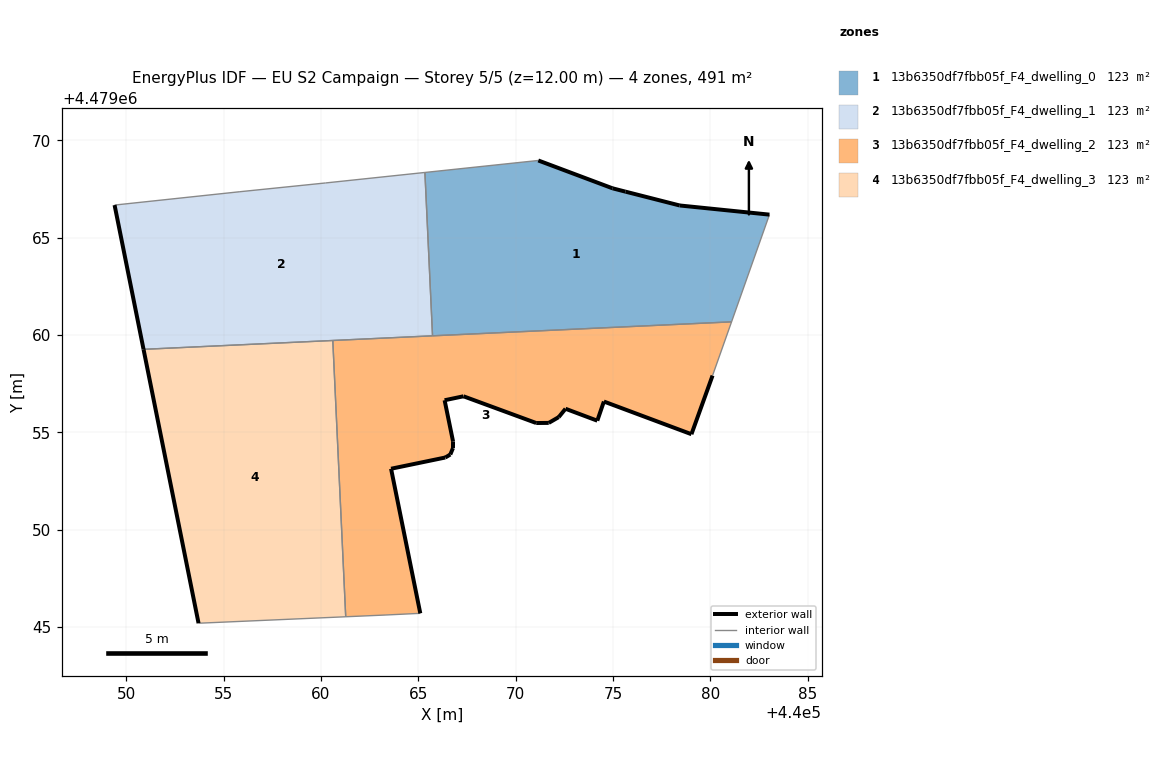
=== STOREY PLAN SPEC (per zone: floor XY polygon, exterior-wall plan segments, windows/doors) ===
zone 1: 13b6350df7fbb05f_F4_dwelling_0  (122.8 m²)
  floor: (440081.09, 4479060.67) (440083.03, 4479066.18) (440078.42, 4479066.65) (440075.64, 4479067.36) (440074.97, 4479067.53) (440071.16, 4479068.96) (440065.34, 4479068.34) (440065.73, 4479059.95)
  exterior wall: (440074.97, 4479067.53) – (440075.64, 4479067.36)  [0.7 m]
  exterior wall: (440075.64, 4479067.36) – (440078.42, 4479066.65)  [2.9 m]
  exterior wall: (440078.42, 4479066.65) – (440083.03, 4479066.18)  [4.6 m]
  exterior wall: (440071.16, 4479068.96) – (440074.97, 4479067.53)  [4.1 m]
  interior walls: 4
zone 2: 13b6350df7fbb05f_F4_dwelling_1  (122.8 m²)
  floor: (440065.73, 4479059.95) (440065.34, 4479068.34) (440060.22, 4479067.80) (440055.79, 4479067.35) (440049.39, 4479066.67) (440050.88, 4479059.26)
  exterior wall: (440050.88, 4479059.26) – (440049.39, 4479066.67)  [7.6 m]
  interior walls: 6
zone 3: 13b6350df7fbb05f_F4_dwelling_2  (122.8 m²)
  floor: (440079.03, 4479054.90) (440080.11, 4479057.91) (440081.09, 4479060.67) (440060.60, 4479059.71) (440061.27, 4479045.52) (440063.33, 4479045.61) (440065.10, 4479045.70) (440063.60, 4479053.12) (440066.38, 4479053.70) (440066.64, 4479053.85) (440066.78, 4479054.19) (440066.78, 4479054.53) (440066.35, 4479056.64) (440067.32, 4479056.85) (440071.05, 4479055.47) (440071.70, 4479055.48) (440072.21, 4479055.78) (440072.56, 4479056.21) (440074.19, 4479055.59) (440074.53, 4479056.58)
  exterior wall: (440066.38, 4479053.70) – (440063.60, 4479053.12)  [2.8 m]
  exterior wall: (440063.60, 4479053.12) – (440065.10, 4479045.70)  [7.6 m]
  exterior wall: (440080.11, 4479057.91) – (440079.03, 4479054.90)  [3.2 m]
  exterior wall: (440079.03, 4479054.90) – (440074.53, 4479056.58)  [4.8 m]
  exterior wall: (440074.53, 4479056.58) – (440074.19, 4479055.59)  [1.0 m]
  exterior wall: (440074.19, 4479055.59) – (440072.56, 4479056.21)  [1.7 m]
  exterior wall: (440072.56, 4479056.21) – (440072.21, 4479055.78)  [0.6 m]
  exterior wall: (440072.21, 4479055.78) – (440071.70, 4479055.48)  [0.6 m]
  exterior wall: (440071.70, 4479055.48) – (440071.05, 4479055.47)  [0.6 m]
  exterior wall: (440071.05, 4479055.47) – (440067.32, 4479056.85)  [4.0 m]
  exterior wall: (440067.32, 4479056.85) – (440066.35, 4479056.64)  [1.0 m]
  exterior wall: (440066.35, 4479056.64) – (440066.78, 4479054.53)  [2.2 m]
  exterior wall: (440066.78, 4479054.53) – (440066.78, 4479054.19)  [0.3 m]
  exterior wall: (440066.78, 4479054.19) – (440066.64, 4479053.85)  [0.4 m]
  exterior wall: (440066.64, 4479053.85) – (440066.38, 4479053.70)  [0.3 m]
  interior walls: 6
zone 4: 13b6350df7fbb05f_F4_dwelling_3  (122.8 m²)
  floor: (440061.27, 4479045.52) (440060.60, 4479059.71) (440050.88, 4479059.26) (440053.71, 4479045.19)
  exterior wall: (440053.71, 4479045.19) – (440050.88, 4479059.26)  [14.4 m]
  interior walls: 3

=== DERIVED (storey summary) ===
Building: EU S2 Campaign
Storey: 5 of 5  (floor level z = 12.00 m)
Storey gross floor area: 491.2 m²
Zones on this storey: 4
  - 13b6350df7fbb05f_F4_dwelling_0: floor 122.8 m²; exterior wall 12.3 m (36.8 m²); WWR 0.0%
  - 13b6350df7fbb05f_F4_dwelling_1: floor 122.8 m²; exterior wall 7.6 m (22.7 m²); WWR 0.0%
  - 13b6350df7fbb05f_F4_dwelling_2: floor 122.8 m²; exterior wall 31.1 m (93.4 m²); WWR 0.0%
  - 13b6350df7fbb05f_F4_dwelling_3: floor 122.8 m²; exterior wall 14.4 m (43.1 m²); WWR 0.0%
Zone adjacency (shared interzone walls):
  - 13b6350df7fbb05f_F4_dwelling_0 ↔ 13b6350df7fbb05f_F4_dwelling_1
  - 13b6350df7fbb05f_F4_dwelling_0 ↔ 13b6350df7fbb05f_F4_dwelling_2
  - 13b6350df7fbb05f_F4_dwelling_1 ↔ 13b6350df7fbb05f_F4_dwelling_2
  - 13b6350df7fbb05f_F4_dwelling_1 ↔ 13b6350df7fbb05f_F4_dwelling_3
  - 13b6350df7fbb05f_F4_dwelling_2 ↔ 13b6350df7fbb05f_F4_dwelling_3